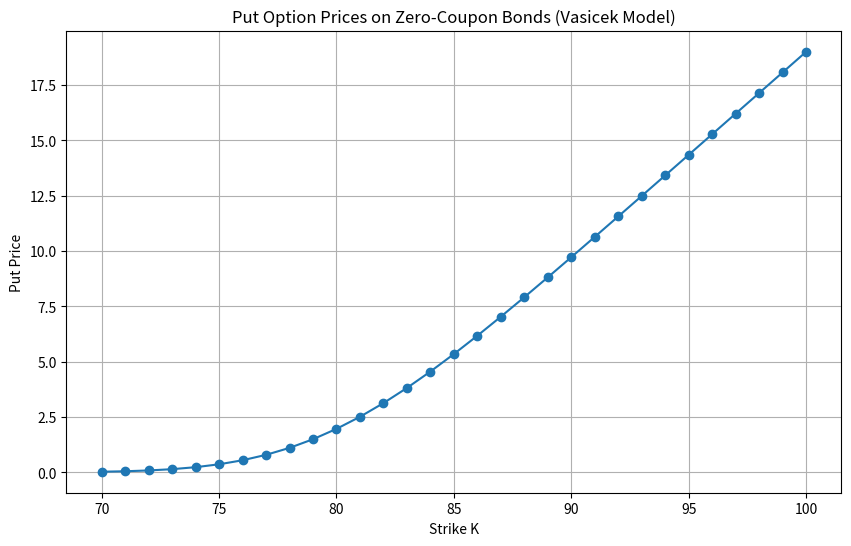

This chart was generated by the following Python code:
import numpy as np
import matplotlib.pyplot as plt
from scipy.stats import norm
from scipy.optimize import minimize

# Vasicek Parameters
gamma_star = 0.55
r_star = 0.04
sigma = 0.045
r0 = 0.08

# put parameters
t=0
T0 = 1
TB = 6
K_range = np.arange(70, 101)
N=100



def B_vasicek(t, T, gamma_star):
    tau = T - t
    if gamma_star == 0:
        return tau
    return (1 - np.exp(-gamma_star * tau)) / gamma_star

def A_vasicek(t, T, gamma_star, r_star, sigma):
    tau = T - t
    B = B_vasicek(t, T, gamma_star)
    term1 = (B - tau) * (r_star - sigma**2 / (2 * gamma_star**2))
    term2 = -sigma**2 * B**2 / (4 * gamma_star)
    return term1 + term2

def vasicek_price(t, T, gamma_star, r_star, sigma, r0):
    A = A_vasicek(t, T, gamma_star, r_star, sigma)
    B = B_vasicek(t, T, gamma_star)
    return np.exp(A - B * r0)

def sigmaT_vasicek(t, T0, TB, gamma_star, sigma):
    if T0 <= t or TB <= T0:
        return 0.0
    tau = T0 - t
    B = B_vasicek(T0, TB, gamma_star)
    term = (1 - np.exp(-2 * gamma_star * tau)) / (2 * gamma_star)
    return sigma * np.sqrt(term) * B

def put_price(t, T0, TB, gamma_star, r_star, sigma, r0, K, N):
    sigmaT = sigmaT_vasicek(t, T0, TB, gamma_star, sigma)
    if sigmaT == 0:
        return 0.0

    Z_TB = vasicek_price(t, TB, gamma_star, r_star, sigma, r0)
    Z_T0 = vasicek_price(t, T0, gamma_star, r_star, sigma, r0)

    d1 = (np.log(Z_TB / (Z_T0 * K / N)) + 0.5 * sigmaT**2) / sigmaT
    d2 = d1 - sigmaT
    put = K * Z_T0 * norm.cdf(-d2) - N * Z_TB * norm.cdf(-d1)
    return put


put_prices = np.array([
    put_price(t, T0, TB, gamma_star, r_star, sigma, r0, k, N) 
    for k in K_range
])

plt.figure(figsize=(10, 6))
plt.plot(K_range, put_prices, marker='o')
plt.xlabel("Strike K")
plt.ylabel("Put Price")
plt.title("Put Option Prices on Zero-Coupon Bonds (Vasicek Model)")
plt.grid(True)
plt.show()